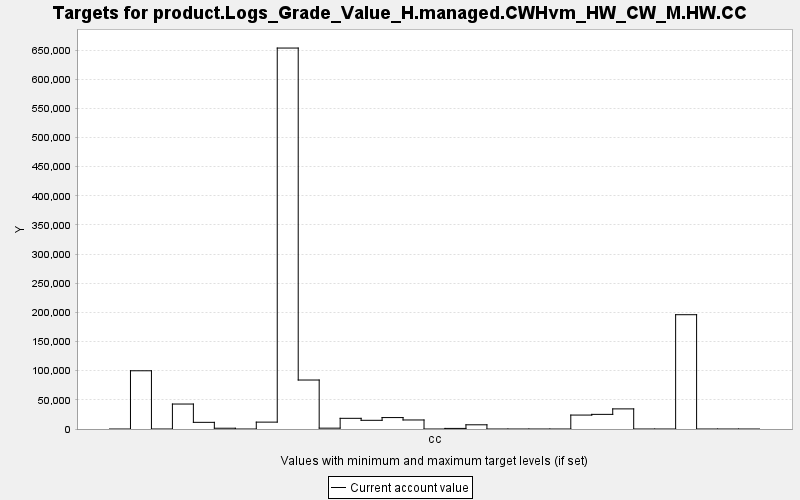

Data behind this chart, as committed beside it:
TARGET, PERIOD, YEAR, PERIODWIDTH, MINIMUM, MAXIMUM, MINWEIGHT, MAXWEIGHT, CURRENT, SUMMARY
product.Logs_Grade_Value_H.managed.CWHvm…, 0, 0, 10.0, 0.0, 10000, 1.0, 1.0, 0.0, 0.0
product.Logs_Grade_Value_H.managed.CWHvm…, 1, 10, 10.0, 0.0, 10000, 1.0, 1.0, 99879, 0.0
product.Logs_Grade_Value_H.managed.CWHvm…, 2, 20, 10.0, 0.0, 10000, 1.0, 1.0, 0.0, 0.0
product.Logs_Grade_Value_H.managed.CWHvm…, 3, 30, 10.0, 0.0, 10000, 1.0, 1.0, 42821, 0.0
product.Logs_Grade_Value_H.managed.CWHvm…, 4, 40, 10.0, 0.0, 10000, 1.0, 1.0, 11427, 0.0
product.Logs_Grade_Value_H.managed.CWHvm…, 5, 50, 10.0, 0.0, 10000, 1.0, 1.0, 1325, 0.0
product.Logs_Grade_Value_H.managed.CWHvm…, 6, 60, 10.0, 0.0, 10000, 1.0, 1.0, 0.0, 0.0
product.Logs_Grade_Value_H.managed.CWHvm…, 7, 70, 10.0, 0.0, 10000, 1.0, 1.0, 11792, 0.0
product.Logs_Grade_Value_H.managed.CWHvm…, 8, 80, 10.0, 0.0, 10000, 1.0, 1.0, 653407, 0.0
product.Logs_Grade_Value_H.managed.CWHvm…, 9, 90, 10.0, 0.0, 10000, 1.0, 1.0, 84011, 0.0
product.Logs_Grade_Value_H.managed.CWHvm…, 10, 100, 10.0, 0.0, 10000, 1.0, 1.0, 1451, 0.0
product.Logs_Grade_Value_H.managed.CWHvm…, 11, 110, 10.0, 0.0, 10000, 1.0, 1.0, 18317, 0.0
product.Logs_Grade_Value_H.managed.CWHvm…, 12, 120, 10.0, 0.0, 10000, 1.0, 1.0, 14907, 0.0
product.Logs_Grade_Value_H.managed.CWHvm…, 13, 130, 10.0, 0.0, 10000, 1.0, 1.0, 19609, 0.0
product.Logs_Grade_Value_H.managed.CWHvm…, 14, 140, 10.0, 0.0, 10000, 1.0, 1.0, 15487, 0.0
product.Logs_Grade_Value_H.managed.CWHvm…, 15, 150, 10.0, 0.0, 10000, 1.0, 1.0, 0.0, 0.0
product.Logs_Grade_Value_H.managed.CWHvm…, 16, 160, 10.0, 0.0, 10000, 1.0, 1.0, 999, 0.0
product.Logs_Grade_Value_H.managed.CWHvm…, 17, 170, 10.0, 0.0, 10000, 1.0, 1.0, 7214, 0.0
product.Logs_Grade_Value_H.managed.CWHvm…, 18, 180, 10.0, 0.0, 10000, 1.0, 1.0, 0.0, 0.0
product.Logs_Grade_Value_H.managed.CWHvm…, 19, 190, 10.0, 0.0, 10000, 1.0, 1.0, 0.0, 0.0
product.Logs_Grade_Value_H.managed.CWHvm…, 20, 200, 10.0, 0.0, 10000, 1.0, 1.0, 0.0, 0.0
product.Logs_Grade_Value_H.managed.CWHvm…, 21, 210, 10.0, 0.0, 10000, 1.0, 1.0, 0.0, 0.0
product.Logs_Grade_Value_H.managed.CWHvm…, 22, 220, 10.0, 0.0, 10000, 1.0, 1.0, 23900, 0.0
product.Logs_Grade_Value_H.managed.CWHvm…, 23, 230, 10.0, 0.0, 10000, 1.0, 1.0, 25101, 0.0
product.Logs_Grade_Value_H.managed.CWHvm…, 24, 240, 10.0, 0.0, 10000, 1.0, 1.0, 34500, 0.0
product.Logs_Grade_Value_H.managed.CWHvm…, 25, 250, 10.0, 0.0, 10000, 1.0, 1.0, 0.0, 0.0
product.Logs_Grade_Value_H.managed.CWHvm…, 26, 260, 10.0, 0.0, 10000, 1.0, 1.0, 0.0, 0.0
product.Logs_Grade_Value_H.managed.CWHvm…, 27, 270, 10.0, 0.0, 10000, 1.0, 1.0, 196030, 0.0
product.Logs_Grade_Value_H.managed.CWHvm…, 28, 280, 10.0, 0.0, 10000, 1.0, 1.0, 0.0, 0.0
product.Logs_Grade_Value_H.managed.CWHvm…, 29, 290, 10.0, 0.0, 10000, 1.0, 1.0, 0.0, 0.0
product.Logs_Grade_Value_H.managed.CWHvm…, 30, 300, 10.0, 0.0, 10000, 1.0, 1.0, 0.0, 0.0
